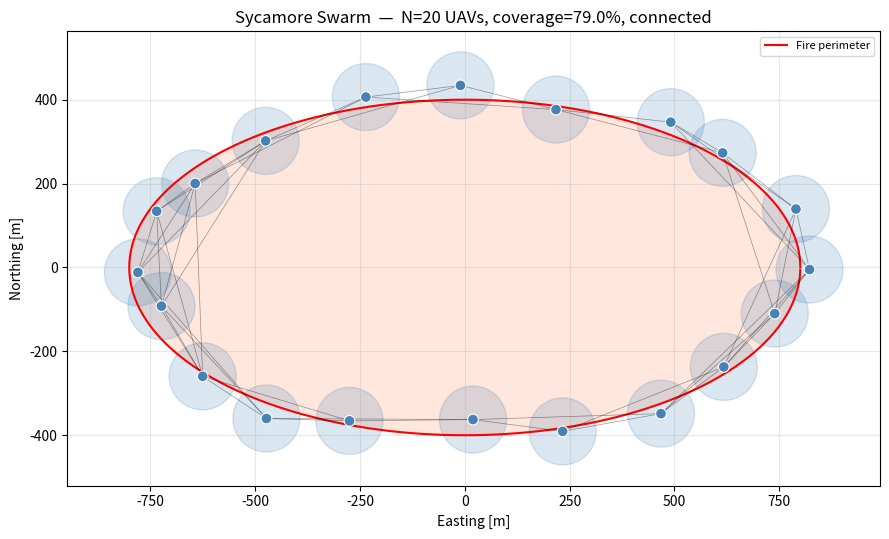
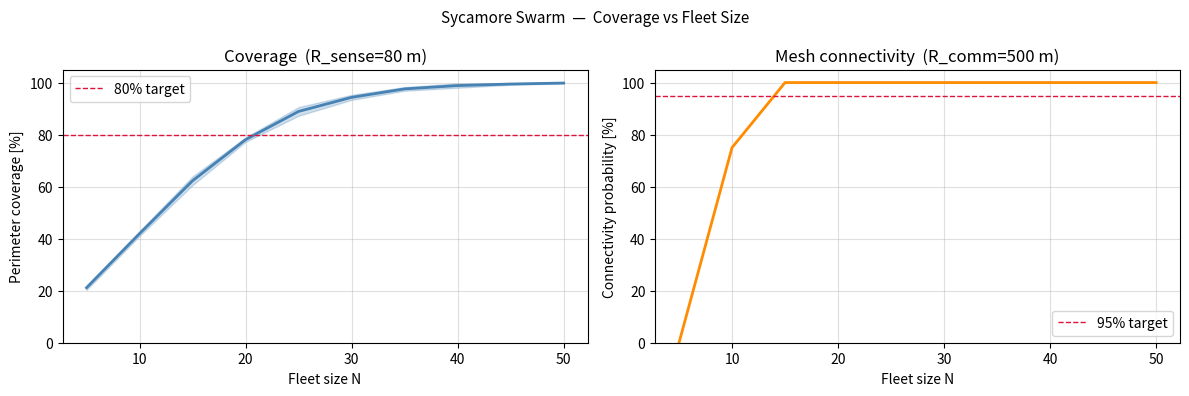

The script that saved these images, in order:
"""
Agent-based swarm coverage simulation for Project Sycamore.

Models N Sycamore UAVs deployed over an active wildfire perimeter.
Each agent carries a thermal/optical sensor with a circular footprint.
Agents maintain communication via a range-constrained mesh network.

Metrics reported:
  - Perimeter coverage fraction (% of perimeter within any UAV's sensor cone)
  - Network connectivity (is the swarm graph connected?)
  - Coverage density map

Run with: ~/ds/bin/python swarm_coverage.py
Outputs : output/swarm_snapshot.png, output/swarm_coverage_vs_n.png
"""

import numpy as np
import networkx as nx
import matplotlib
matplotlib.use('Agg')
import matplotlib.pyplot as plt
import os
os.makedirs('output', exist_ok=True)

RNG = np.random.default_rng(42)

# ── UAV sensor + comms parameters ─────────────────────────────────────────
R_SENSE  = 80.0    # sensor footprint radius [m] (thermal/optical at AGL)
R_COMM   = 500.0   # max inter-UAV communication range [m]
AGL      = 150.0   # nominal operating altitude AGL [m]

# ── Fire perimeter model (ellipse) ────────────────────────────────────────
FIRE_A = 800.0   # semi-major axis along wind [m]
FIRE_B = 400.0   # semi-minor axis cross-wind [m]
N_PERIM = 400    # points on perimeter for coverage check

phi_p = np.linspace(0, 2*np.pi, N_PERIM, endpoint=False)
perim_x = FIRE_A * np.cos(phi_p)
perim_y = FIRE_B * np.sin(phi_p)
perim   = np.column_stack([perim_x, perim_y])

def deploy_uniform(n):
    """Deploy n UAVs uniformly along the fire perimeter with jitter."""
    idx = np.linspace(0, N_PERIM, n, endpoint=False).astype(int)
    pts = perim[idx].copy()
    jitter = RNG.uniform(-R_SENSE * 0.5, R_SENSE * 0.5, pts.shape)
    return pts + jitter

def coverage_fraction(agents):
    """Fraction of perimeter points within R_SENSE of any agent."""
    dists = np.min(
        np.linalg.norm(perim[:, None, :] - agents[None, :, :], axis=2),
        axis=1
    )
    return np.mean(dists < R_SENSE)

def build_comm_graph(agents):
    """Return networkx Graph of agents within R_COMM of each other."""
    G = nx.Graph()
    G.add_nodes_from(range(len(agents)))
    for i in range(len(agents)):
        for j in range(i+1, len(agents)):
            d = np.linalg.norm(agents[i] - agents[j])
            if d <= R_COMM:
                G.add_edge(i, j, weight=d)
    return G

# ── Snapshot with N=20 UAVs ───────────────────────────────────────────────
N_UAV  = 20
agents = deploy_uniform(N_UAV)
G      = build_comm_graph(agents)
cov    = coverage_fraction(agents)
is_connected = nx.is_connected(G)

print(f"\n{'─'*50}")
print(f"  Swarm simulation  |  N={N_UAV} UAVs")
print(f"  Fire ellipse      |  {FIRE_A*2:.0f}m × {FIRE_B*2:.0f}m")
print(f"  Sensor radius     |  {R_SENSE:.0f} m")
print(f"  Comm range        |  {R_COMM:.0f} m")
print(f"  Coverage          |  {cov*100:.1f}%")
print(f"  Network connected |  {is_connected}")
print(f"  Components        |  {nx.number_connected_components(G)}")
print(f"{'─'*50}\n")

fig, ax = plt.subplots(figsize=(9, 6))
# Fire perimeter
ax.plot(perim_x, perim_y, 'r-', lw=1.5, label='Fire perimeter')
ax.fill(perim_x, perim_y, color='lightsalmon', alpha=0.25)
# Comm edges
for u, v in G.edges():
    ax.plot([agents[u,0], agents[v,0]], [agents[u,1], agents[v,1]],
            'k-', lw=0.5, alpha=0.4)
# Sensor footprints
for i, (ax_, ay_) in enumerate(agents):
    circle = plt.Circle((ax_, ay_), R_SENSE, color='steelblue', alpha=0.20)
    ax.add_patch(circle)
# Agent positions
sc = ax.scatter(agents[:,0], agents[:,1], s=60, zorder=5,
                c=['steelblue' if G.degree(i) > 0 else 'crimson'
                   for i in range(N_UAV)],
                edgecolors='white', linewidths=0.8)
ax.set_aspect('equal')
ax.set(xlabel='Easting [m]', ylabel='Northing [m]',
       title=f'Sycamore Swarm  —  N={N_UAV} UAVs, coverage={cov*100:.1f}%, '
             f'{"connected" if is_connected else "DISCONNECTED"}')
ax.legend(loc='upper right', fontsize=8); ax.grid(alpha=0.3)
plt.tight_layout()
plt.savefig('output/swarm_snapshot.png', dpi=150, bbox_inches='tight')
print('Saved: output/swarm_snapshot.png')

# ── Coverage vs fleet size ────────────────────────────────────────────────
fleet_sizes = np.arange(5, 55, 5)
cov_mean, cov_std, connected_frac = [], [], []

N_TRIALS = 8   # Monte Carlo trials per fleet size
for n in fleet_sizes:
    c_trials, conn_trials = [], []
    for _ in range(N_TRIALS):
        ag = deploy_uniform(n)
        c_trials.append(coverage_fraction(ag))
        conn_trials.append(float(nx.is_connected(build_comm_graph(ag))))
    cov_mean.append(np.mean(c_trials))
    cov_std.append(np.std(c_trials))
    connected_frac.append(np.mean(conn_trials))

cov_mean = np.array(cov_mean)
cov_std  = np.array(cov_std)
conn_frac = np.array(connected_frac)

fig2, axes2 = plt.subplots(1, 2, figsize=(12, 4))
fig2.suptitle('Sycamore Swarm  —  Coverage vs Fleet Size', fontsize=11)

axes2[0].plot(fleet_sizes, cov_mean*100, 'steelblue', lw=2)
axes2[0].fill_between(fleet_sizes,
                      (cov_mean - cov_std)*100,
                      (cov_mean + cov_std)*100,
                      alpha=0.25, color='steelblue')
axes2[0].axhline(80, ls='--', color='crimson', lw=1, label='80% target')
axes2[0].set(xlabel='Fleet size N', ylabel='Perimeter coverage [%]',
             title=f'Coverage  (R_sense={R_SENSE:.0f} m)')
axes2[0].legend(); axes2[0].grid(alpha=0.4); axes2[0].set_ylim(0, 105)

axes2[1].plot(fleet_sizes, conn_frac*100, 'darkorange', lw=2)
axes2[1].axhline(95, ls='--', color='crimson', lw=1, label='95% target')
axes2[1].set(xlabel='Fleet size N', ylabel='Connectivity probability [%]',
             title=f'Mesh connectivity  (R_comm={R_COMM:.0f} m)')
axes2[1].legend(); axes2[1].grid(alpha=0.4); axes2[1].set_ylim(0, 105)

plt.tight_layout()
plt.savefig('output/swarm_coverage_vs_n.png', dpi=150, bbox_inches='tight')
print('Saved: output/swarm_coverage_vs_n.png')
